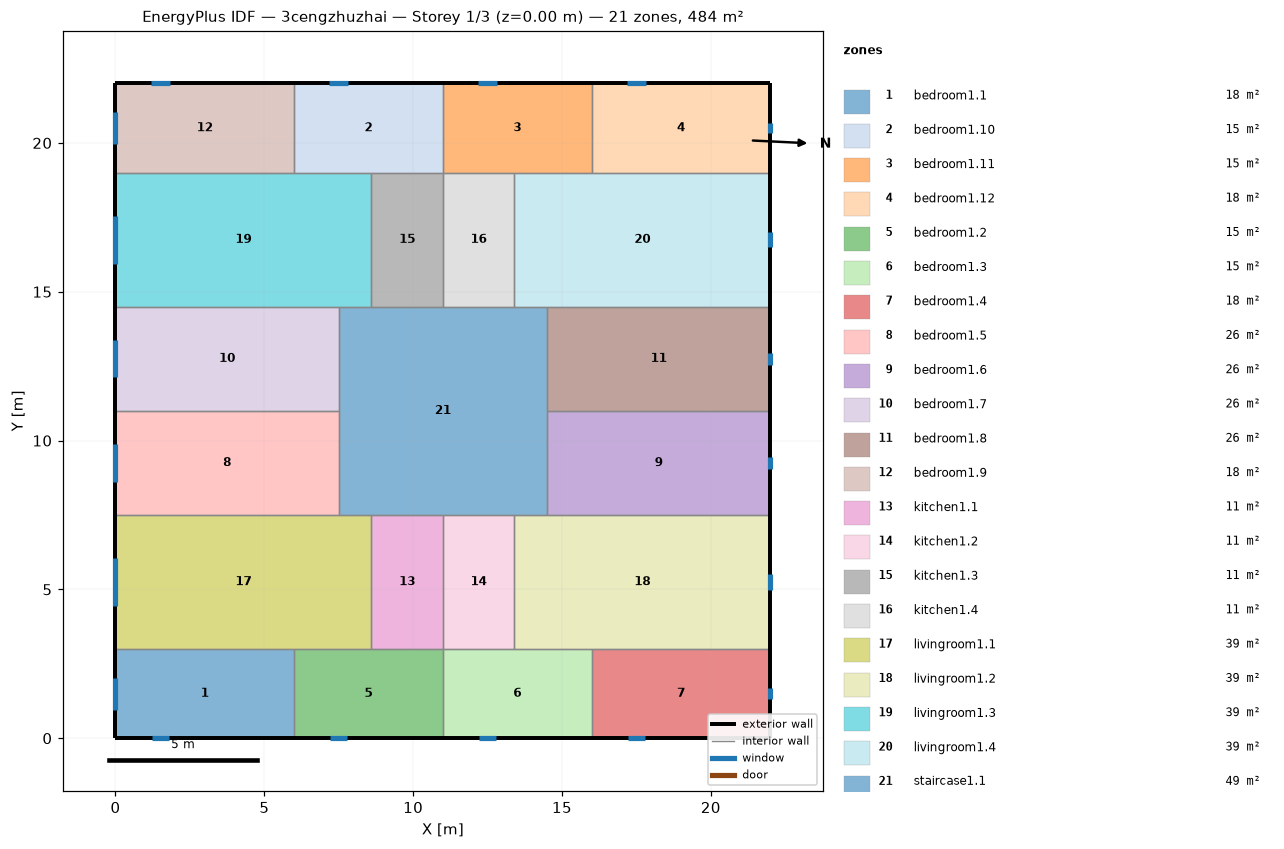
=== STOREY PLAN SPEC (per zone: floor XY polygon, exterior-wall plan segments, windows/doors) ===
zone 1: bedroom1.1  (18.0 m²)
  floor: (6.00, 3.00) (6.00, 0.00) (0.00, 0.00) (0.00, 3.00)
  exterior wall: (0.00, 3.00) – (0.00, 0.00)  [3.0 m]
    window: (0.00, 2.04) – (0.00, 0.96)  [1.6 m²]
  exterior wall: (0.00, 0.00) – (6.00, 0.00)  [6.0 m]
    window: (1.21, 0.00) – (1.79, 0.00)  [0.9 m²]
  interior walls: 2
zone 2: bedroom1.10  (15.0 m²)
  floor: (11.00, 22.00) (11.00, 19.00) (6.00, 19.00) (6.00, 22.00)
  exterior wall: (11.00, 22.00) – (6.00, 22.00)  [5.0 m]
    window: (7.82, 22.00) – (7.18, 22.00)  [1.0 m²]
  interior walls: 4
zone 3: bedroom1.11  (15.0 m²)
  floor: (16.00, 22.00) (16.00, 19.00) (11.00, 19.00) (11.00, 22.00)
  exterior wall: (16.00, 22.00) – (11.00, 22.00)  [5.0 m]
    window: (12.82, 22.00) – (12.18, 22.00)  [1.0 m²]
  interior walls: 4
zone 4: bedroom1.12  (18.0 m²)
  floor: (22.00, 22.00) (22.00, 19.00) (16.00, 19.00) (16.00, 22.00)
  exterior wall: (22.00, 19.00) – (22.00, 22.00)  [3.0 m]
    window: (22.00, 20.33) – (22.00, 20.67)  [0.5 m²]
  exterior wall: (22.00, 22.00) – (16.00, 22.00)  [6.0 m]
    window: (17.82, 22.00) – (17.18, 22.00)  [1.0 m²]
  interior walls: 2
zone 5: bedroom1.2  (15.0 m²)
  floor: (11.00, 3.00) (11.00, 0.00) (6.00, 0.00) (6.00, 3.00)
  exterior wall: (6.00, 0.00) – (11.00, 0.00)  [5.0 m]
    window: (7.21, 0.00) – (7.79, 0.00)  [0.9 m²]
  interior walls: 4
zone 6: bedroom1.3  (15.0 m²)
  floor: (16.00, 3.00) (16.00, 0.00) (11.00, 0.00) (11.00, 3.00)
  exterior wall: (11.00, 0.00) – (16.00, 0.00)  [5.0 m]
    window: (12.21, 0.00) – (12.79, 0.00)  [0.9 m²]
  interior walls: 4
zone 7: bedroom1.4  (18.0 m²)
  floor: (22.00, 3.00) (22.00, 0.00) (16.00, 0.00) (16.00, 3.00)
  exterior wall: (16.00, 0.00) – (22.00, 0.00)  [6.0 m]
    window: (17.21, 0.00) – (17.79, 0.00)  [0.9 m²]
  exterior wall: (22.00, 0.00) – (22.00, 3.00)  [3.0 m]
    window: (22.00, 1.33) – (22.00, 1.67)  [0.5 m²]
  interior walls: 2
zone 8: bedroom1.5  (26.2 m²)
  floor: (7.50, 11.00) (7.50, 7.50) (0.00, 7.50) (0.00, 11.00)
  exterior wall: (0.00, 11.00) – (0.00, 7.50)  [3.5 m]
    window: (0.00, 9.88) – (0.00, 8.62)  [1.9 m²]
  interior walls: 3
zone 9: bedroom1.6  (26.2 m²)
  floor: (22.00, 11.00) (22.00, 7.50) (14.50, 7.50) (14.50, 11.00)
  exterior wall: (22.00, 7.50) – (22.00, 11.00)  [3.5 m]
    window: (22.00, 9.05) – (22.00, 9.45)  [0.6 m²]
  interior walls: 3
zone 10: bedroom1.7  (26.2 m²)
  floor: (7.50, 14.50) (7.50, 11.00) (0.00, 11.00) (0.00, 14.50)
  exterior wall: (0.00, 14.50) – (0.00, 11.00)  [3.5 m]
    window: (0.00, 13.38) – (0.00, 12.12)  [1.9 m²]
  interior walls: 3
zone 11: bedroom1.8  (26.2 m²)
  floor: (22.00, 14.50) (22.00, 11.00) (14.50, 11.00) (14.50, 14.50)
  exterior wall: (22.00, 11.00) – (22.00, 14.50)  [3.5 m]
    window: (22.00, 12.55) – (22.00, 12.95)  [0.6 m²]
  interior walls: 3
zone 12: bedroom1.9  (18.0 m²)
  floor: (6.00, 22.00) (6.00, 19.00) (0.00, 19.00) (0.00, 22.00)
  exterior wall: (0.00, 22.00) – (0.00, 19.00)  [3.0 m]
    window: (0.00, 21.04) – (0.00, 19.96)  [1.6 m²]
  exterior wall: (6.00, 22.00) – (0.00, 22.00)  [6.0 m]
    window: (1.82, 22.00) – (1.18, 22.00)  [1.0 m²]
  interior walls: 2
zone 13: kitchen1.1  (10.8 m²)
  floor: (11.00, 7.50) (11.00, 3.00) (8.60, 3.00) (8.60, 7.50)
  interior walls: 4
zone 14: kitchen1.2  (10.8 m²)
  floor: (13.40, 7.50) (13.40, 3.00) (11.00, 3.00) (11.00, 7.50)
  interior walls: 4
zone 15: kitchen1.3  (10.8 m²)
  floor: (11.00, 19.00) (11.00, 14.50) (8.60, 14.50) (8.60, 19.00)
  interior walls: 4
zone 16: kitchen1.4  (10.8 m²)
  floor: (13.40, 19.00) (13.40, 14.50) (11.00, 14.50) (11.00, 19.00)
  interior walls: 4
zone 17: livingroom1.1  (38.7 m²)
  floor: (8.60, 7.50) (8.60, 3.00) (0.00, 3.00) (0.00, 7.50)
  exterior wall: (0.00, 7.50) – (0.00, 3.00)  [4.5 m]
    window: (0.00, 6.06) – (0.00, 4.44)  [2.4 m²]
  interior walls: 5
zone 18: livingroom1.2  (38.7 m²)
  floor: (22.00, 7.50) (22.00, 3.00) (13.40, 3.00) (13.40, 7.50)
  exterior wall: (22.00, 3.00) – (22.00, 7.50)  [4.5 m]
    window: (22.00, 4.99) – (22.00, 5.51)  [0.8 m²]
  interior walls: 5
zone 19: livingroom1.3  (38.7 m²)
  floor: (8.60, 19.00) (8.60, 14.50) (0.00, 14.50) (0.00, 19.00)
  exterior wall: (0.00, 19.00) – (0.00, 14.50)  [4.5 m]
    window: (0.00, 17.56) – (0.00, 15.94)  [2.4 m²]
  interior walls: 5
zone 20: livingroom1.4  (38.7 m²)
  floor: (22.00, 19.00) (22.00, 14.50) (13.40, 14.50) (13.40, 19.00)
  exterior wall: (22.00, 14.50) – (22.00, 19.00)  [4.5 m]
    window: (22.00, 16.49) – (22.00, 17.01)  [0.8 m²]
  interior walls: 5
zone 21: staircase1.1  (49.0 m²)
  floor: (14.50, 14.50) (14.50, 7.50) (7.50, 7.50) (7.50, 14.50)
  interior walls: 12

=== DERIVED (storey summary) ===
Building: 3cengzhuzhai
Storey: 1 of 3  (floor level z = 0.00 m)
Storey gross floor area: 484.0 m²
Zones on this storey: 21
  - bedroom1.1: floor 18.0 m²; exterior wall 9.0 m (27.0 m²); 2 window(s) 2.5 m²; WWR 9.2%
  - bedroom1.10: floor 15.0 m²; exterior wall 5.0 m (15.0 m²); 1 window(s) 1.0 m²; WWR 6.4%
  - bedroom1.11: floor 15.0 m²; exterior wall 5.0 m (15.0 m²); 1 window(s) 1.0 m²; WWR 6.4%
  - bedroom1.12: floor 18.0 m²; exterior wall 9.0 m (27.0 m²); 2 window(s) 1.5 m²; WWR 5.5%
  - bedroom1.2: floor 15.0 m²; exterior wall 5.0 m (15.0 m²); 1 window(s) 0.9 m²; WWR 5.7%
  - bedroom1.3: floor 15.0 m²; exterior wall 5.0 m (15.0 m²); 1 window(s) 0.9 m²; WWR 5.7%
  - bedroom1.4: floor 18.0 m²; exterior wall 9.0 m (27.0 m²); 2 window(s) 1.4 m²; WWR 5.1%
  - bedroom1.5: floor 26.2 m²; exterior wall 3.5 m (10.5 m²); 1 window(s) 1.9 m²; WWR 18.0%
  - bedroom1.6: floor 26.2 m²; exterior wall 3.5 m (10.5 m²); 1 window(s) 0.6 m²; WWR 5.8%
  - bedroom1.7: floor 26.2 m²; exterior wall 3.5 m (10.5 m²); 1 window(s) 1.9 m²; WWR 18.0%
  - bedroom1.8: floor 26.2 m²; exterior wall 3.5 m (10.5 m²); 1 window(s) 0.6 m²; WWR 5.8%
  - bedroom1.9: floor 18.0 m²; exterior wall 9.0 m (27.0 m²); 2 window(s) 2.6 m²; WWR 9.5%
  - kitchen1.1: floor 10.8 m²
  - kitchen1.2: floor 10.8 m²
  - kitchen1.3: floor 10.8 m²
  - kitchen1.4: floor 10.8 m²
  - livingroom1.1: floor 38.7 m²; exterior wall 4.5 m (13.5 m²); 1 window(s) 2.4 m²; WWR 18.0%
  - livingroom1.2: floor 38.7 m²; exterior wall 4.5 m (13.5 m²); 1 window(s) 0.8 m²; WWR 5.8%
  - livingroom1.3: floor 38.7 m²; exterior wall 4.5 m (13.5 m²); 1 window(s) 2.4 m²; WWR 18.0%
  - livingroom1.4: floor 38.7 m²; exterior wall 4.5 m (13.5 m²); 1 window(s) 0.8 m²; WWR 5.8%
  - staircase1.1: floor 49.0 m²
Zone adjacency (shared interzone walls):
  - bedroom1.1 ↔ bedroom1.2
  - bedroom1.1 ↔ livingroom1.1
  - bedroom1.10 ↔ bedroom1.11
  - bedroom1.10 ↔ bedroom1.9
  - bedroom1.10 ↔ kitchen1.3
  - bedroom1.10 ↔ livingroom1.3
  - bedroom1.11 ↔ bedroom1.12
  - bedroom1.11 ↔ kitchen1.4
  - bedroom1.11 ↔ livingroom1.4
  - bedroom1.12 ↔ livingroom1.4
  - bedroom1.2 ↔ bedroom1.3
  - bedroom1.2 ↔ kitchen1.1
  - bedroom1.2 ↔ livingroom1.1
  - bedroom1.3 ↔ bedroom1.4
  - bedroom1.3 ↔ kitchen1.2
  - bedroom1.3 ↔ livingroom1.2
  - bedroom1.4 ↔ livingroom1.2
  - bedroom1.5 ↔ bedroom1.7
  - bedroom1.5 ↔ livingroom1.1
  - bedroom1.5 ↔ staircase1.1
  - bedroom1.6 ↔ bedroom1.8
  - bedroom1.6 ↔ livingroom1.2
  - bedroom1.6 ↔ staircase1.1
  - bedroom1.7 ↔ livingroom1.3
  - bedroom1.7 ↔ staircase1.1
  - bedroom1.8 ↔ livingroom1.4
  - bedroom1.8 ↔ staircase1.1
  - bedroom1.9 ↔ livingroom1.3
  - kitchen1.1 ↔ kitchen1.2
  - kitchen1.1 ↔ livingroom1.1
  - kitchen1.1 ↔ staircase1.1
  - kitchen1.2 ↔ livingroom1.2
  - kitchen1.2 ↔ staircase1.1
  - kitchen1.3 ↔ kitchen1.4
  - kitchen1.3 ↔ livingroom1.3
  - kitchen1.3 ↔ staircase1.1
  - kitchen1.4 ↔ livingroom1.4
  - kitchen1.4 ↔ staircase1.1
  - livingroom1.1 ↔ staircase1.1
  - livingroom1.2 ↔ staircase1.1
  - livingroom1.3 ↔ staircase1.1
  - livingroom1.4 ↔ staircase1.1